pico-8 play session: no input (idle)

[t = 8 s] idle ~8s (no d-pad/buttons)
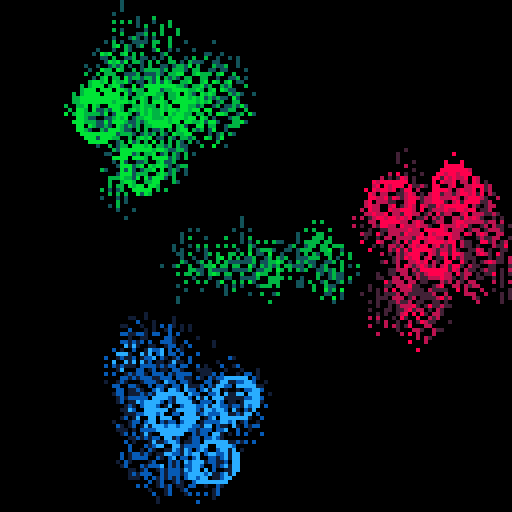

pico-8 cartridge
version 33
__lua__
-- bad fidget
-- alexthescott
-- 9/9/21

p={8,136,130,11,139,131,12,140,129}
pal(p,1)

function new_clear()
	local clr={}
	clr.i=0
	
	clr.update=function(self)
		self.i+=1
	end
	
	clr.draw=function(self)
		circfill(64,64,self.i)
	end
	
	clr.destroy=function(self)
		if self.i>=91 then
			del(screen_wipe,self)
		end
	end
	
	add(screen_wipe,clr)
end

function new_cluster(a,col,row,state)
	c={}
	c.state=state
	-- row x pos
	c.row=row
	--timer
	c.t=0
	c.a=a
	c.c=col
	-- rotate radius
	c.r=44
	c.a_x=64+cos(c.a)*c.r
	c.a_y=64+sin(c.a)*c.r
	--point size
	c.ps=10
	c.p1={}
	c.p1.a=0
	c.p1.x=c.a_x+cos(c.p1.a)*c.ps
	c.p1.y=c.a_y+sin(c.p1.a)*c.ps
	c.p1.xg=c.a_x+cos(c.p1.a)*c.ps
	c.p1.yg=c.a_y+sin(c.p1.a)*c.ps
	c.p2={}
	c.p2.a=1/3
	c.p2.x=c.a_x+cos(c.p2.a)*c.ps
	c.p2.y=c.a_y+sin(c.p2.a)*c.ps
	c.p2.xg=c.a_x+cos(c.p2.a)*c.ps
	c.p2.yg=c.a_y+sin(c.p2.a)*c.ps
	c.p3={}
	c.p3.a=2/3
	c.p3.x=c.a_x+cos(c.p3.a)*c.ps
	c.p3.y=c.a_y+sin(c.p3.a)*c.ps
	c.p3.xg=c.a_x+cos(c.p3.a)*c.ps
	c.p3.yg=c.a_y+sin(c.p3.a)*c.ps
	
	c.draw=function(self)
		p1=self.p1
		p2=self.p2
		p3=self.p3
		circ(p1.x,p1.y,5,self.c)
		circ(p2.x,p2.y,5,self.c)
		circ(p3.x,p3.y,5,self.c)
	end
	
	c.update=function(self)
		if self.state=='rotate' then
			-- floor self.a
			-- floor self.p1.a & others
			self.a+=0.001
			
			if self.a>=1 then
				self.a=0
			end
			
			self.a_x=64+cos(self.a)*self.r
			self.a_y=64+sin(self.a)*self.r
			
			self.p1.a+=0.003
			self.p2.a+=0.003
			self.p3.a+=0.003
			
			if self.p1.a==0 then
				self.p1.a=0
			end
			if self.p2.a==0 then
				self.p2.a=0
			end
			if self.p3.a==0 then
				self.p3.a=0
			end
			
			self.p1.xg=self.a_x+cos(self.p1.a)*self.ps
			self.p1.yg=self.a_y+sin(self.p1.a)*self.ps
		
			p1_xd=(self.p1.xg-self.p1.x)/20
			p1_yd=(self.p1.yg-self.p1.y)/20
			self.p1.x+=p1_xd
			self.p1.y+=p1_yd
		
			self.p2.xg=self.a_x+cos(self.p2.a)*self.ps
			self.p2.yg=self.a_y+sin(self.p2.a)*self.ps
			
			p2_xd=(self.p2.xg-self.p2.x)/20
			p2_yd=(self.p2.yg-self.p2.y)/20
			self.p2.x+=p2_xd
			self.p2.y+=p2_yd
			
			self.p3.xg=self.a_x+cos(self.p3.a)*self.ps
			self.p3.yg=self.a_y+sin(self.p3.a)*self.ps
		
			p3_xd=(self.p3.xg-self.p3.x)/20
			p3_yd=(self.p3.yg-self.p3.y)/20
			self.p3.x+=p3_xd
			self.p3.y+=p3_yd
		else
			self.p1.xg=self.row
			self.p1.yg=32
			
			p1_xd=(self.p1.xg-self.p1.x)/10
			p1_yd=(self.p1.yg-self.p1.y)/10
			p1.x+=p1_xd
			p1.y+=p1_yd
			
			self.p2.xg=self.row
			self.p2.yg=64
			
			p2_xd=(self.p2.xg-self.p2.x)/10
			p2_yd=(self.p2.yg-self.p2.y)/10
			p2.x+=p2_xd
			p2.y+=p2_yd
			
			self.p3.xg=self.row
			self.p3.yg=96
			
			p3_xd=(self.p3.xg-self.p3.x)/10
			p3_yd=(self.p3.yg-self.p3.y)/10
			p3.x+=p3_xd
			p3.y+=p3_yd
		end
		
		self.t+=1
		
		if self.t==1200 then
			if self.state=='rotate' then
				self.row+=32
				if self.row>96 then
					self.row=32
				end
				self.state='grid'
			else
				self.state='rotate'
			end
			self.t=0
		end
	end
	
	c.debug=function(self)
		print(c.a_x,0,0,7)
		print(c.a_y,0,6,7)
	end
	
	add(clusters,c)
end

function burn()
	for i=1,600 do
		x=(rnd(64)\1)*2
		y=(rnd(64)\1)*2
		x=rnd(128)\1
		y=rnd(128)\1
		pc=pget(x,y)
		if pc%3!=0 then
			nc=rnd(2)\1
			pset(x,y,pc+1)
			pset(x,y-2,pc+nc)
			pset(x,y+2,pc+nc)
			pset(x-2,y,pc+nc)
			pset(x+2,y,pc+nc)
			
			if rnd(2)\1==0 and nc==1 then
				pset(x,y+1,pc+nc)
				pset(x,y-1,pc+nc)
				pset(x,y+3,pc+nc)
				pset(x,y-3,pc+nc)
			end
		end
		pset(x,y,0)
	end
end

screen_wipe={}
clusters={}
fc=0

if rnd(2)\1==0 then
	state='rotate'
else
	state='grid'
end
new_cluster(0,1,32,state)
new_cluster(1/3,4,64,state)
new_cluster(2/3,7,96,state)

cls()
::♥::
if t()<2 then
	print("bad fidget",44,64,4)
else
	burn()
	
	fc+=1
	if fc==500 then
		fc=0
	end
	
	for clr in all(screen_wipe) do
		clr:draw()
		clr:update()
		clr:destroy()
	end
	
	for c in all(clusters) do
		c:draw()
		c:update()
	end
end
flip()
goto ♥
__gfx__
00000000000000000000000000000000000000000000000000000000000000000000000000000000000000000000000000000000000000000000000000000000
00000000000000000000000000000000000000000000000000000000000000000000000000000000000000000000000000000000000000000000000000000000
00700700000000000000000000000000000000000000000000000000000000000000000000000000000000000000000000000000000000000000000000000000
00077000000000000000000000000000000000000000000000000000000000000000000000000000000000000000000000000000000000000000000000000000
00077000000000000000000000000000000000000000000000000000000000000000000000000000000000000000000000000000000000000000000000000000
00700700000000000000000000000000000000000000000000000000000000000000000000000000000000000000000000000000000000000000000000000000
